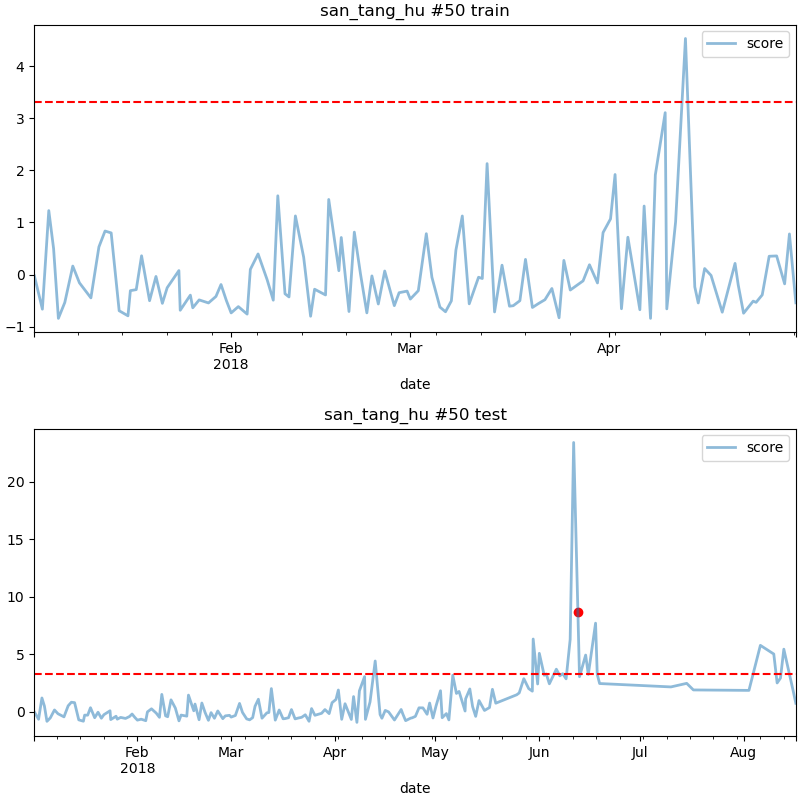

Values plotted in this chart, from the file beside it:
date, score
2018-06-12 12:00, 8.673
